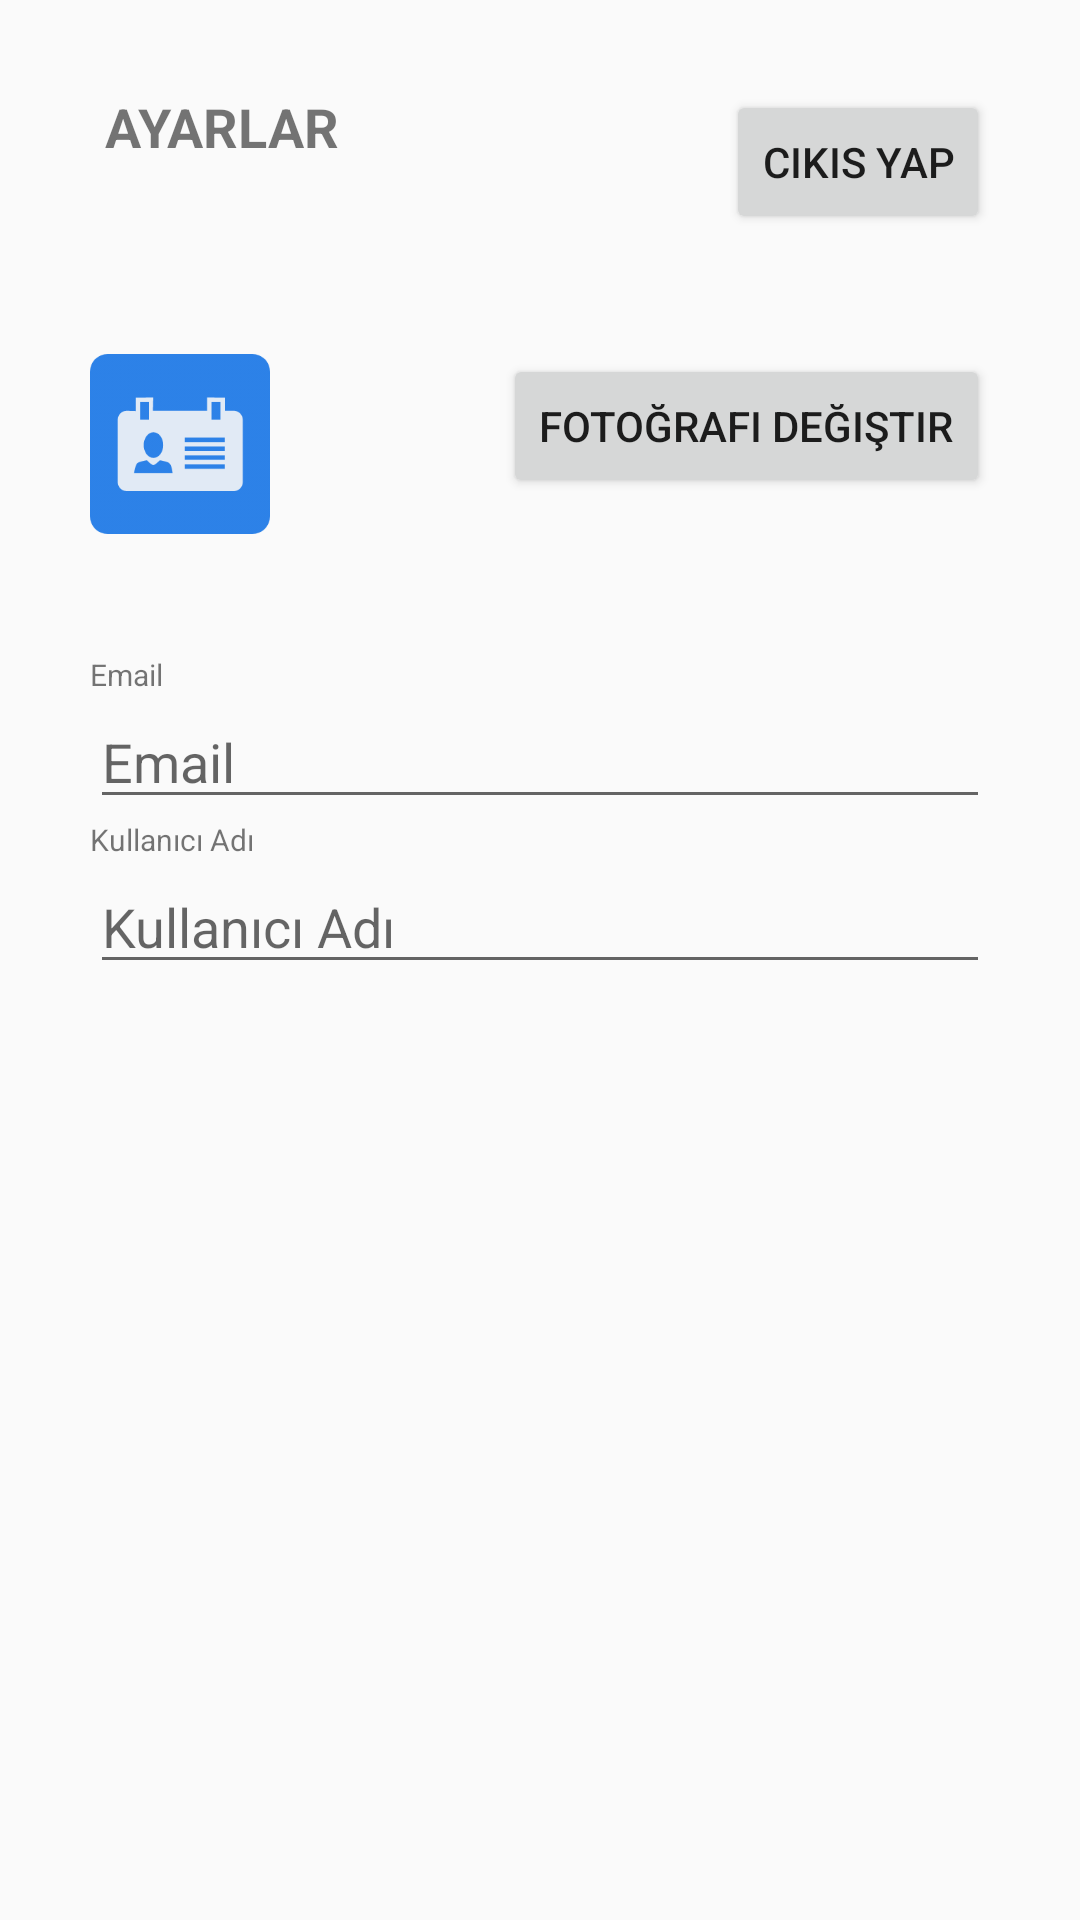

Write the Android layout XML for this screen, with the resource values it uses.
<!-- AndroidManifest.xml: application theme MyMaterialTheme -->
<!-- res/layout/fragment_settings.xml -->
<?xml version="1.0" encoding="utf-8"?>
<RelativeLayout xmlns:android="http://schemas.android.com/apk/res/android"
    xmlns:tools="http://schemas.android.com/tools"
    android:layout_width="match_parent"
    android:layout_height="match_parent"
    tools:context="com.aoaydesign.bitirmeprojesi.puzzlechat.Fragments.FragmentSettings">

    <LinearLayout
        android:layout_width="match_parent"
        android:layout_height="match_parent"
        android:orientation="vertical"
        android:layout_margin="30sp">

        <RelativeLayout
            android:layout_width="match_parent"
            android:layout_height="wrap_content"
            android:orientation="horizontal">
            <TextView
                android:layout_width="wrap_content"
                android:layout_height="wrap_content"
                android:text="AYARLAR"
                android:textStyle="bold"
                android:textSize="18sp"
                android:layout_marginLeft="5sp"/>


            <Button
                android:id="@+id/buttonCikis"
                android:layout_width="wrap_content"
                android:layout_height="wrap_content"
                android:layout_alignParentRight="true"
                android:text="Cikis Yap" />

        </RelativeLayout>



        <RelativeLayout
            android:layout_width="match_parent"
            android:layout_height="wrap_content"
            android:orientation="horizontal"
            android:layout_marginTop="40sp">

            <ImageView
                android:src="@drawable/default_icon"
                android:layout_width="60dp"
                android:layout_height="60dp" />

            <Button
                android:text="Fotoğrafı Değiştir"
                android:layout_width="wrap_content"
                android:layout_height="wrap_content"
                android:layout_alignParentRight="true"
                />

        </RelativeLayout>

        <LinearLayout
            android:layout_width="match_parent"
            android:layout_height="wrap_content"
            android:orientation="vertical"
            android:layout_marginTop="40sp">

            <TextView
                android:text="Email"
                android:textSize="10sp"
                android:layout_width="wrap_content"
                android:layout_height="wrap_content"/>

            <EditText
                android:layout_width="match_parent"
                android:layout_height="wrap_content"
                android:hint="Email" />

            <TextView
                android:text="Kullanıcı Adı"
                android:textSize="10sp"
                android:layout_width="wrap_content"
                android:layout_height="wrap_content"/>

            <EditText
                android:layout_width="match_parent"
                android:layout_height="wrap_content"
                android:hint="Kullanıcı Adı" />

        </LinearLayout>


    </LinearLayout>

</RelativeLayout>
<!-- resources referenced by this layout -->
<resources>
  <!-- drawable default_icon: png bitmap (drawable, 5842 bytes) -->
  <style name="MyMaterialTheme" parent="MyMaterialTheme.Base">
  
      </style>
  <style name="MyMaterialTheme.Base" parent="Theme.AppCompat.Light.DarkActionBar">
          <item name="windowNoTitle">true</item>
          <item name="windowActionBar">false</item>
          <item name="colorPrimary">@color/colorPrimary</item>
          <item name="colorPrimaryDark">@color/colorPrimaryDark</item>
          <item name="colorAccent">@color/colorAccent</item>
      </style>
  <color name="colorPrimary">#3F51B5</color>
  <color name="colorPrimaryDark">#303F9F</color>
  <color name="colorAccent">#FF4081</color>
</resources>
